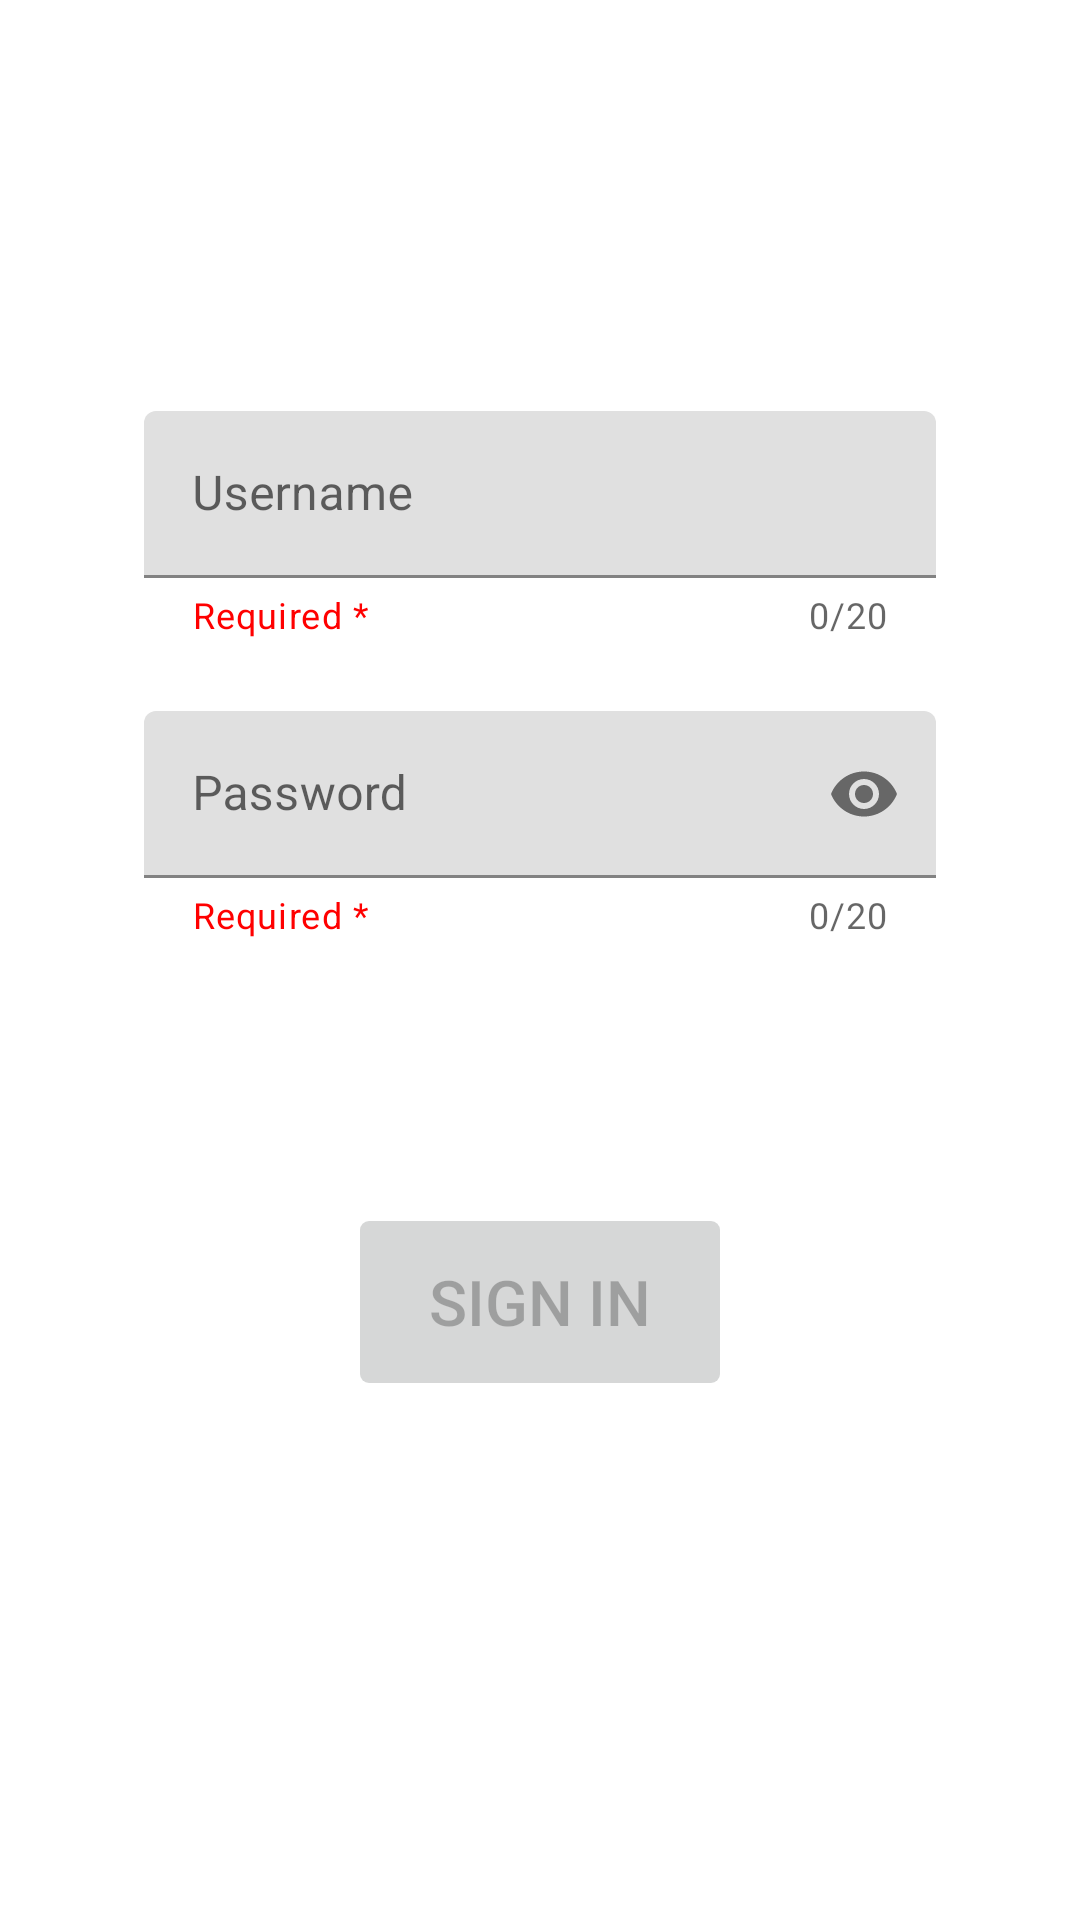

Reconstruct the res/layout file that produces this screen, plus the resources it refers to.
<!-- AndroidManifest.xml: application theme Theme.First_AndroidStudio -->
<!-- res/layout/activity_login.xml -->
<?xml version="1.0" encoding="utf-8"?>
<androidx.constraintlayout.widget.ConstraintLayout xmlns:android="http://schemas.android.com/apk/res/android"
    xmlns:app="http://schemas.android.com/apk/res-auto"
    xmlns:tools="http://schemas.android.com/tools"
    android:layout_width="match_parent"
    android:layout_height="match_parent"
    tools:context=".LoginActivity">

    
    <com.google.android.material.textfield.TextInputLayout
        android:id="@+id/username"
        style="@style/Widget.MaterialComponents.TextInputEditText.OutlinedBox"
        android:layout_width="match_parent"
        android:layout_height="wrap_content"
        android:layout_marginStart="32dp"
        android:layout_marginTop="120dp"
        android:layout_marginEnd="32dp"
        android:autofillHints="password"
        android:hint="@string/prompt_username"
        android:inputType="text"
        android:selectAllOnFocus="true"
        app:counterEnabled="true"
        app:counterMaxLength="20"
        app:endIconMode="clear_text"
        app:helperText="@string/helper_username"
        app:helperTextTextColor="@color/red"
        app:layout_constraintEnd_toEndOf="parent"
        app:layout_constraintStart_toStartOf="parent"
        app:layout_constraintTop_toTopOf="parent"
        app:startIconDrawable="@drawable/ic_person_foreground">

        <com.google.android.material.textfield.TextInputEditText
            android:id="@+id/usernameEditText"
            android:layout_width="match_parent"
            android:layout_height="wrap_content"
            android:maxLength="21" />

    </com.google.android.material.textfield.TextInputLayout>

    
    <com.google.android.material.textfield.TextInputLayout
        android:id="@+id/password"
        style="@style/Widget.MaterialComponents.TextInputEditText.OutlinedBox"
        android:layout_width="match_parent"
        android:layout_height="wrap_content"
        android:layout_marginStart="32dp"
        android:layout_marginTop="220dp"
        android:layout_marginEnd="32dp"
        android:autofillHints="password"
        android:hint="@string/prompt_password"
        android:inputType="text"
        android:selectAllOnFocus="true"
        app:counterEnabled="true"
        app:counterMaxLength="20"
        app:endIconMode="password_toggle"
        app:helperText="@string/helper_username"

        app:helperTextTextColor="@color/red"
        app:layout_constraintEnd_toEndOf="parent"
        app:layout_constraintStart_toStartOf="parent"
        app:layout_constraintTop_toTopOf="parent"
        app:startIconDrawable="@drawable/ic_lock">

        <com.google.android.material.textfield.TextInputEditText
            android:id="@+id/passwordEditText"
            android:layout_width="match_parent"
            android:layout_height="wrap_content"
            android:inputType="textPassword"
            android:maxLength="21" />

    </com.google.android.material.textfield.TextInputLayout>

    
    <Button
        android:id="@+id/loginButton"
        android:layout_width="wrap_content"
        android:layout_height="wrap_content"
        android:layout_marginTop="80dp"
        android:enabled="false"
        android:scaleX="1.5"
        android:scaleY="1.5"
        android:text="@string/action_sign_in_short"
        app:layout_constraintEnd_toEndOf="@+id/password"
        app:layout_constraintStart_toStartOf="@+id/password"
        app:layout_constraintTop_toBottomOf="@+id/password" />

</androidx.constraintlayout.widget.ConstraintLayout>
<!-- resources referenced by this layout -->
<resources>
  <color name="red">#FF0000</color>
  <string name="action_sign_in_short">Sign in</string>
  <string name="helper_username">Required *</string>
  <string name="prompt_password">Password</string>
  <string name="prompt_username">Username</string>
  <style name="Theme.First_AndroidStudio" parent="Theme.MaterialComponents.DayNight.DarkActionBar">
          
          <item name="colorPrimary">@color/lavender</item>
          <item name="colorPrimaryVariant">@color/lavender</item>
          <item name="colorOnPrimary">@color/white</item>
          
          <item name="colorSecondary">@color/teal_200</item>
          <item name="colorSecondaryVariant">@color/teal_700</item>
          <item name="colorOnSecondary">@color/black</item>
          
          <item name="android:statusBarColor">?attr/colorPrimaryVariant</item>
          
      </style>
  <color name="lavender">#8692f7</color>
  <color name="white">#FFFFFFFF</color>
  <color name="teal_200">#FF03DAC5</color>
  <color name="teal_700">#FF018786</color>
  <color name="black">#FF000000</color>
</resources>
